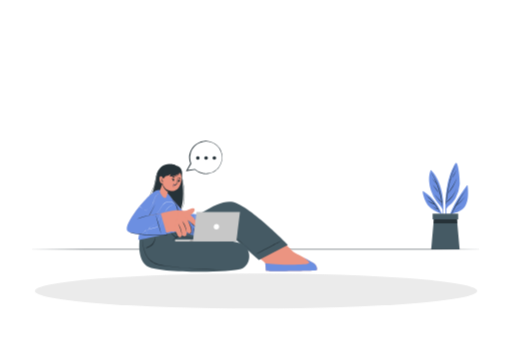
t = 0.00 s
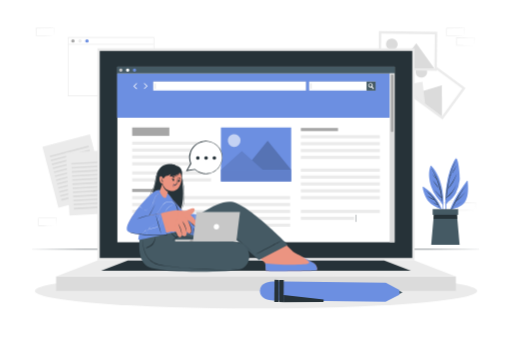
t = 1.00 s
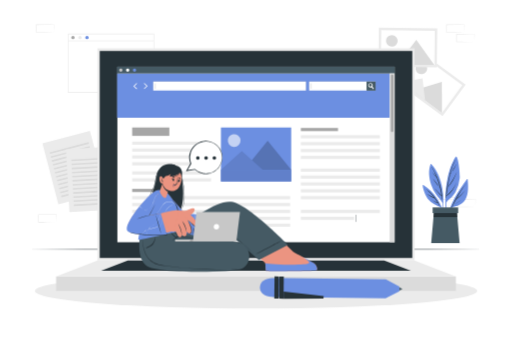
t = 1.38 s
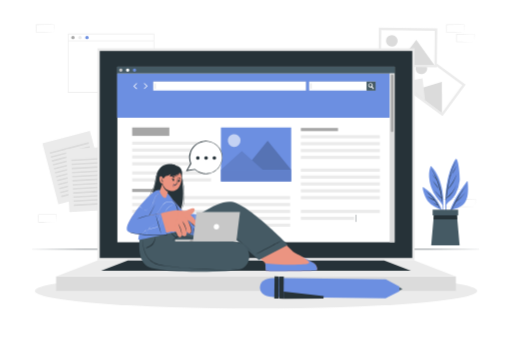
t = 2.13 s
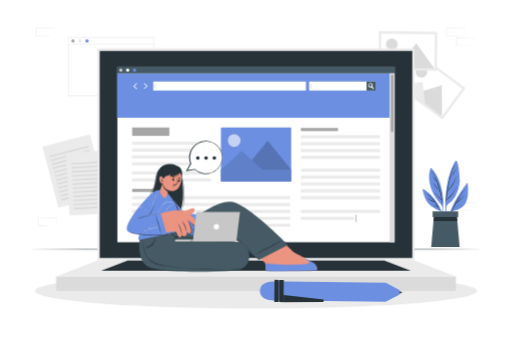
t = 2.50 s
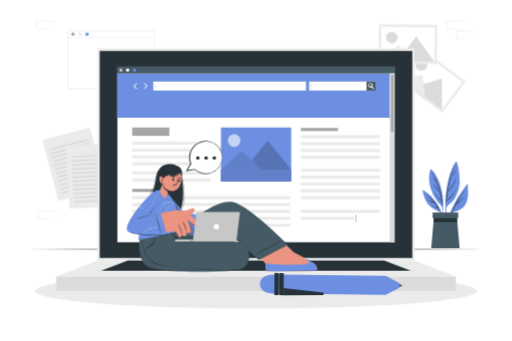
t = 3.25 s

The animated SVG that drew these frames (rendered in a browser with its animation timeline set to each time). Animation: 3 CSS @keyframes rules; one cycle of 4.00 s, repeats indefinitely.

<svg class="animated" id="freepik_stories-blogging" xmlns="http://www.w3.org/2000/svg" viewBox="0 0 750 500" version="1.1" xmlns:xlink="http://www.w3.org/1999/xlink"><style>svg#freepik_stories-blogging:not(.animated) .animable {opacity: 0;}svg#freepik_stories-blogging.animated #freepik--background-complete--inject-14 {animation: 1s 1 forwards cubic-bezier(.36,-0.01,.5,1.38) slideUp,1.5s Infinite  linear floating;animation-delay: 0s,1s;}svg#freepik_stories-blogging.animated #freepik--Plant--inject-14 {animation: 3s Infinite  linear floating;animation-delay: 0s;}svg#freepik_stories-blogging.animated #freepik--Device--inject-14 {animation: 1s 1 forwards ease-in fadeIn;animation-delay: 0s;}svg#freepik_stories-blogging.animated #freepik--Pen--inject-14 {animation: 1s 1 forwards cubic-bezier(.36,-0.01,.5,1.38) fadeIn,1.5s Infinite  linear floating;animation-delay: 0s,1s;}            @keyframes slideUp {                0% {                    opacity: 0;                    transform: translateY(30px);                }                100% {                    opacity: 1;                    transform: inherit;                }            }                    @keyframes floating {                0% {                    opacity: 1;                    transform: translateY(0px);                }                50% {                    transform: translateY(-10px);                }                100% {                    opacity: 1;                    transform: translateY(0px);                }            }                    @keyframes fadeIn {                0% {                    opacity: 0;                }                100% {                    opacity: 1;                }            }        </style><g id="freepik--background-complete--inject-14" class="animable" style="transform-origin: 374.915px 186.01px;"><path d="M225.78,141.09H99.14V54.45H225.78Zm-125.64-1H224.78V55.45H100.14Z" style="fill: rgb(235, 235, 235); transform-origin: 162.46px 97.77px;" id="elxqppyv75sr" class="animable"></path><path d="M109.05,60a2.52,2.52,0,1,1-2.52-2.52A2.52,2.52,0,0,1,109.05,60Z" style="fill: rgb(166, 166, 166); transform-origin: 106.53px 60px;" id="elu6p3h97eeih" class="animable"></path><path d="M119.34,60a2.52,2.52,0,1,1-2.52-2.52A2.52,2.52,0,0,1,119.34,60Z" style="fill: rgb(235, 235, 235); transform-origin: 116.82px 60px;" id="el0tjcmfjmcq1a" class="animable"></path><path d="M129.63,60a2.52,2.52,0,1,1-2.52-2.52A2.52,2.52,0,0,1,129.63,60Z" style="fill: #6C8FE1; transform-origin: 127.11px 60px;" id="eled4dmsfdefu" class="animable"></path><rect x="99.64" y="64.47" width="125.64" height="1" style="fill: rgb(235, 235, 235); transform-origin: 162.46px 64.97px;" id="eliyn7mbvaz1b" class="animable"></rect><path d="M682.37,294.22l-13.12.28-6.66.11c-2.23.05-4.47,0-6.7.06h-.44v-.45L655.39,283v-.5h.5l13.24.06c4.42,0,8.83.11,13.24.16h.28V283c0,1.9-.08,3.79-.13,5.66Zm0,0-.14-5.65c-.05-1.86-.11-3.7-.13-5.54l.27.28c-4.41.05-8.82.16-13.24.16l-13.24.06.5-.5,0,11.19-.45-.44c2.18,0,4.36,0,6.55.05L669,294Z" style="fill: rgb(235, 235, 235); transform-origin: 669.02px 288.585px;" id="eluu11enx35g" class="animable"></path><path d="M667.6,308.33l-13.12.28-6.67.11c-2.22,0-4.46,0-6.69.06h-.44v-.45l0-11.19v-.5h.5l13.24.07c4.41,0,8.83.11,13.24.16h.28v.27c0,1.9-.08,3.79-.13,5.66Zm0,0-.14-5.65c-.05-1.86-.11-3.7-.13-5.54l.27.28c-4.41.05-8.83.16-13.24.16l-13.24.06.5-.5,0,11.19-.45-.44c2.18,0,4.36,0,6.55.05l6.57.12Z" style="fill: rgb(235, 235, 235); transform-origin: 654.31px 302.71px;" id="eldda23nuhfue" class="animable"></path><path d="M697.14,308.33l-13.12.28-6.66.11c-2.23,0-4.47,0-6.7.06h-.44v-.45l-.06-11.19v-.5h.5l13.24.07c4.42,0,8.83.11,13.24.16h.28v.27c0,1.9-.09,3.79-.13,5.66Zm0,0-.14-5.65c0-1.86-.11-3.7-.13-5.54l.27.28c-4.41.05-8.82.16-13.24.16l-13.24.06.5-.5,0,11.19-.45-.44c2.19,0,4.36,0,6.55.05l6.58.12Z" style="fill: rgb(235, 235, 235); transform-origin: 683.79px 302.71px;" id="elhzku6imlqqw" class="animable"></path><path d="M324.79,161.07l-13.12.28-6.66.11c-2.23,0-4.47,0-6.7,0h-.44v-.45l-.06-11.19v-.5h.5l13.24.06c4.42,0,8.83.11,13.24.16h.28v.27c0,1.9-.09,3.78-.14,5.65Zm0,0-.14-5.66c0-1.86-.11-3.7-.13-5.53l.27.27c-4.41,0-8.82.16-13.24.16l-13.24.07.5-.5-.05,11.19-.45-.45c2.18,0,4.36,0,6.55.06l6.58.11Z" style="fill: rgb(235, 235, 235); transform-origin: 311.44px 155.39px;" id="elnf97ikojc5" class="animable"></path><path d="M310,175.18l-13.12.28-6.67.11c-2.22,0-4.46,0-6.69.05h-.44v-.45L283,164v-.5h.5l13.24.06c4.41,0,8.83.11,13.24.16h.28V164c0,1.9-.08,3.78-.13,5.65Zm0,0-.14-5.66c-.05-1.86-.11-3.7-.13-5.53l.27.27c-4.41.05-8.83.16-13.24.16l-13.24.07.5-.5L284,175.18l-.45-.45c2.18,0,4.36,0,6.55.06l6.57.11Z" style="fill: rgb(235, 235, 235); transform-origin: 296.63px 169.56px;" id="elcrgrily4qor" class="animable"></path><path d="M339.56,175.18l-13.12.28-6.66.11c-2.23,0-4.46,0-6.7.05h-.44v-.45L312.58,164v-.5h.5l13.24.06c4.42,0,8.83.11,13.24.16h.28V164c0,1.9-.09,3.78-.13,5.65Zm0,0-.14-5.66c0-1.86-.11-3.7-.13-5.53l.27.27c-4.41.05-8.82.16-13.24.16l-13.24.07.5-.5-.05,11.19-.45-.45c2.19,0,4.36,0,6.55.06l6.58.11Z" style="fill: rgb(235, 235, 235); transform-origin: 326.21px 169.56px;" id="elxvs1zuqc5s" class="animable"></path><path d="M82.4,330.89l-13.12.27-6.67.12c-2.22,0-4.46,0-6.69.05h-.44v-.44l0-11.19v-.51h.5l13.24.06c4.41,0,8.83.11,13.24.16h.28v.27c0,1.89-.08,3.78-.13,5.65Zm0,0-.14-5.66c-.05-1.86-.11-3.7-.13-5.53l.27.27c-4.41,0-8.83.16-13.24.16l-13.24.07.5-.5-.06,11.19-.44-.45c2.18,0,4.36,0,6.54.05l6.58.12Z" style="fill: rgb(235, 235, 235); transform-origin: 69.11px 325.26px;" id="eljbnc2qyjsaq" class="animable"></path><path d="M547.86,161.06l-13.12.28-6.66.11c-2.23.05-4.47,0-6.7.05h-.44v-.45l-.06-11.19v-.5h.5l13.24.06c4.42,0,8.83.12,13.24.17h.28v.27c0,1.9-.08,3.79-.13,5.65Zm0,0-.14-5.65c-.05-1.87-.11-3.71-.13-5.54l.27.27c-4.41.05-8.82.16-13.24.17l-13.24.06.5-.5,0,11.19-.45-.45c2.18,0,4.36,0,6.55.06l6.58.11Z" style="fill: rgb(235, 235, 235); transform-origin: 534.51px 155.43px;" id="elpp5jhhc7wb8" class="animable"></path><path d="M680.84,52.38l-13.12.28-6.67.11c-2.22,0-4.46,0-6.69.06h-.44v-.45l0-11.19v-.5h.5l13.24.06c4.41,0,8.83.12,13.24.17h.28v.27c0,1.9-.08,3.79-.13,5.65Zm0,0-.14-5.65c-.05-1.87-.11-3.71-.13-5.54l.27.27c-4.41,0-8.83.16-13.24.17l-13.24.06.5-.5-.05,11.19-.45-.45c2.18,0,4.36,0,6.55.06l6.57.11Z" style="fill: rgb(235, 235, 235); transform-origin: 667.55px 46.76px;" id="el6ftuhgy3d4" class="animable"></path><path d="M695.61,66.49l-13.12.28-6.66.11c-2.23.05-4.47,0-6.7.05h-.44v-.45l-.06-11.19v-.5h.5l13.24.06c4.42,0,8.83.12,13.24.17h.28v.27c0,1.9-.09,3.79-.14,5.65Zm0,0-.14-5.65c0-1.87-.11-3.71-.13-5.54l.27.27c-4.41,0-8.82.16-13.24.17l-13.24.06.5-.5,0,11.19-.45-.45c2.18,0,4.36,0,6.55.06l6.58.11Z" style="fill: rgb(235, 235, 235); transform-origin: 682.26px 60.86px;" id="elp5gdrfh3u59" class="animable"></path><path d="M79.34,52.39l-13.13.28-6.66.11c-2.22,0-4.46,0-6.69.06h-.45v-.45l0-11.19v-.5h.51l13.24.07c4.41,0,8.82.11,13.24.16h.27v.27c0,1.9-.09,3.79-.13,5.66Zm0,0-.15-5.65c0-1.87-.11-3.71-.13-5.54l.28.27c-4.42.06-8.83.16-13.24.17l-13.24.06.5-.5L53.3,52.39,52.86,52c2.18,0,4.35,0,6.54,0l6.58.11Z" style="fill: rgb(235, 235, 235); transform-origin: 66.04px 46.77px;" id="el9e7x5q9o317" class="animable"></path><polygon points="154.84 286.32 85.16 304.55 61.77 215.1 113.5 201.57 131.44 196.88 135.9 213.92 154.84 286.32" style="fill: rgb(235, 235, 235); transform-origin: 108.305px 250.715px;" id="elh1as6n4jbf" class="animable"></polygon><g id="elum25w0mwrwi"><rect x="71.83" y="220.87" width="58.67" height="2.37" style="fill: rgb(219, 219, 219); transform-origin: 101.165px 222.055px; transform: rotate(165.35deg);" class="animable" id="el6z3rp8gcdl8"></rect></g><g id="elbeggrkltn4h"><rect x="73.35" y="226.67" width="58.67" height="2.37" style="fill: rgb(219, 219, 219); transform-origin: 102.685px 227.855px; transform: rotate(165.35deg);" class="animable" id="el512rktx4zii"></rect></g><g id="elet54aa4g6ho"><rect x="74.87" y="232.46" width="58.67" height="2.37" style="fill: rgb(219, 219, 219); transform-origin: 104.205px 233.645px; transform: rotate(165.35deg);" class="animable" id="elgarl63humu"></rect></g><g id="elsfn6a0ydcam"><rect x="76.38" y="238.26" width="58.67" height="2.37" style="fill: rgb(219, 219, 219); transform-origin: 105.715px 239.445px; transform: rotate(165.35deg);" class="animable" id="elfre8eidyfte"></rect></g><g id="el2lilfmk91cf"><rect x="77.9" y="244.06" width="58.67" height="2.37" style="fill: rgb(219, 219, 219); transform-origin: 107.235px 245.245px; transform: rotate(165.35deg);" class="animable" id="el03q38w8wbho"></rect></g><g id="el3ft14dja0vr"><rect x="79.41" y="249.86" width="58.67" height="2.37" style="fill: rgb(219, 219, 219); transform-origin: 108.745px 251.045px; transform: rotate(-194.452deg);" class="animable" id="elhb61pm3l1i6"></rect></g><g id="eld7ubtk6vccj"><rect x="80.93" y="255.65" width="58.67" height="2.37" style="fill: rgb(219, 219, 219); transform-origin: 110.265px 256.835px; transform: rotate(165.35deg);" class="animable" id="el9fxx5azzz3a"></rect></g><g id="ell23hhsneru"><rect x="82.45" y="261.45" width="58.67" height="2.37" style="fill: rgb(219, 219, 219); transform-origin: 111.785px 262.635px; transform: rotate(-194.452deg);" class="animable" id="elaumxwaldmgt"></rect></g><g id="elc0b28l8812p"><rect x="83.96" y="267.25" width="58.67" height="2.37" style="fill: rgb(219, 219, 219); transform-origin: 113.295px 268.435px; transform: rotate(-194.452deg);" class="animable" id="elw7nd2pvrqon"></rect></g><g id="el5b4t5x364vb"><rect x="85.48" y="273.04" width="58.67" height="2.37" style="fill: rgb(219, 219, 219); transform-origin: 114.815px 274.225px; transform: rotate(165.35deg);" class="animable" id="elba18wme2j5d"></rect></g><g id="elacpl8vraeag"><rect x="86.99" y="278.84" width="58.67" height="2.37" style="fill: rgb(219, 219, 219); transform-origin: 116.325px 280.025px; transform: rotate(-194.452deg);" class="animable" id="elpt47x34rgph"></rect></g><g id="elpmkyqh4vrgo"><rect x="88.51" y="284.64" width="58.67" height="2.37" style="fill: rgb(219, 219, 219); transform-origin: 117.845px 285.825px; transform: rotate(-194.452deg);" class="animable" id="elsrfxki6byo"></rect></g><polygon points="173.34 312.13 101.43 316.15 96.27 223.84 149.66 220.86 169.16 237.41 173.34 312.13" style="fill: rgb(235, 235, 235); transform-origin: 134.805px 268.505px;" id="el1zou6h7n3gj" class="animable"></polygon><polygon points="149.66 220.86 169.16 237.41 150.64 238.45 149.66 220.86" style="fill: rgb(219, 219, 219); transform-origin: 159.41px 229.655px;" id="elxtcl39ziers" class="animable"></polygon><g id="elat7g1yeh5gk"><rect x="104.18" y="237.82" width="40.04" height="2.37" style="fill: rgb(219, 219, 219); transform-origin: 124.2px 239.005px; transform: rotate(176.8deg);" class="animable" id="elk6jnsy816h"></rect></g><g id="eltw4up4oojso"><rect x="104.52" y="243.8" width="40.04" height="2.37" style="fill: rgb(219, 219, 219); transform-origin: 124.54px 244.985px; transform: rotate(176.8deg);" class="animable" id="eltjypc8c9fq"></rect></g><g id="elfvhhje3byda"><rect x="104.85" y="249.79" width="40.04" height="2.37" style="fill: rgb(219, 219, 219); transform-origin: 124.87px 250.975px; transform: rotate(176.8deg);" class="animable" id="eldkh2nxvkpf7"></rect></g><g id="elgid15qa067d"><rect x="105.17" y="255.25" width="58.67" height="2.37" style="fill: rgb(219, 219, 219); transform-origin: 134.505px 256.435px; transform: rotate(176.8deg);" class="animable" id="ellizbg1i8nwg"></rect></g><g id="elijlcqtc0wd"><rect x="105.51" y="261.23" width="58.67" height="2.37" style="fill: rgb(219, 219, 219); transform-origin: 134.845px 262.415px; transform: rotate(176.8deg);" class="animable" id="el6wjqbv5s1qn"></rect></g><g id="el91v42g0wf5"><rect x="105.84" y="267.21" width="58.67" height="2.37" style="fill: rgb(219, 219, 219); transform-origin: 135.175px 268.395px; transform: rotate(176.8deg);" class="animable" id="elvd5r8wukpje"></rect></g><g id="elvpfrp6ty24n"><rect x="106.18" y="273.2" width="58.67" height="2.37" style="fill: rgb(219, 219, 219); transform-origin: 135.515px 274.385px; transform: rotate(176.8deg);" class="animable" id="elq7zeih8mtzm"></rect></g><g id="elvetbo27454"><rect x="106.51" y="279.18" width="58.67" height="2.37" style="fill: rgb(219, 219, 219); transform-origin: 135.845px 280.365px; transform: rotate(176.8deg);" class="animable" id="eln11w068hshq"></rect></g><g id="eljh8f7i5qk"><rect x="106.85" y="285.16" width="58.67" height="2.37" style="fill: rgb(219, 219, 219); transform-origin: 136.185px 286.345px; transform: rotate(176.8deg);" class="animable" id="el1bh7m2qxp1e"></rect></g><g id="elm84vqn8sy5h"><rect x="107.18" y="291.15" width="58.67" height="2.37" style="fill: rgb(219, 219, 219); transform-origin: 136.515px 292.335px; transform: rotate(176.8deg);" class="animable" id="ele45pcn461x"></rect></g><g id="eltyl05atbfg"><rect x="107.52" y="297.13" width="58.67" height="2.37" style="fill: rgb(219, 219, 219); transform-origin: 136.855px 298.315px; transform: rotate(176.8deg);" class="animable" id="el1pm9jmtqu4v"></rect></g><g id="elm0kj39ssm3f"><rect x="107.85" y="303.11" width="58.67" height="2.37" style="fill: rgb(219, 219, 219); transform-origin: 137.185px 304.295px; transform: rotate(176.8deg);" class="animable" id="el2w5hjfykykm"></rect></g><polygon points="579.43 124.61 648.41 175.38 682.32 129.21 613.34 78.44 579.43 124.61" style="fill: rgb(235, 235, 235); transform-origin: 630.875px 126.91px;" id="eleb3wkzvvxyu" class="animable"></polygon><polygon points="584.4 123.84 647.66 170.4 677.34 129.97 614.08 83.42 584.4 123.84" style="fill: rgb(255, 255, 255); transform-origin: 630.87px 126.91px;" id="ellmuoqvd4kk" class="animable"></polygon><path d="M610.57,100.24a8.54,8.54,0,1,0,11.94-1.82A8.55,8.55,0,0,0,610.57,100.24Z" style="fill: rgb(219, 219, 219); transform-origin: 617.45px 105.301px;" id="elab04nbufp6f" class="animable"></path><polygon points="604 138.36 647.57 170.44 647.52 124.87 604 138.36" style="fill: rgb(219, 219, 219); transform-origin: 625.785px 147.655px;" id="els5jdc49kq5f" class="animable"></polygon><polygon points="586.91 125.81 622.88 152.28 619.05 119.81 586.91 125.81" style="fill: rgb(235, 235, 235); transform-origin: 604.895px 136.045px;" id="elgu9667ncp2" class="animable"></polygon><polygon points="554.42 102.77 640.06 103.92 640.77 46.64 555.12 45.49 554.42 102.77" style="fill: rgb(235, 235, 235); transform-origin: 597.595px 74.705px;" id="elanko2l9ztvt" class="animable"></polygon><polygon points="558.02 99.25 636.56 100.31 637.17 50.16 558.63 49.11 558.02 99.25" style="fill: rgb(255, 255, 255); transform-origin: 597.595px 74.71px;" id="elyz32leepi3" class="animable"></polygon><path d="M565.56,64.84a8.55,8.55,0,1,0,8.66-8.44A8.55,8.55,0,0,0,565.56,64.84Z" style="fill: rgb(219, 219, 219); transform-origin: 574.109px 64.9493px;" id="el9hui2qo3mcv" class="animable"></path><polygon points="582.4 99.66 636.5 100.39 609.95 63.36 582.4 99.66" style="fill: rgb(219, 219, 219); transform-origin: 609.45px 81.875px;" id="el9jppm057gu" class="animable"></polygon><polygon points="561.2 99.39 605.86 99.99 583.85 75.82 561.2 99.39" style="fill: rgb(235, 235, 235); transform-origin: 583.53px 87.905px;" id="elbj54ou6imp" class="animable"></polygon></g><g id="freepik--Plant--inject-14" class="animable" style="transform-origin: 652.697px 302.033px;"><path d="M684.38,271.82C671.59,289.15,658.25,309.26,655,331c0,.33.49.44.56.11a130.3,130.3,0,0,1,5.66-17.39c8.41-2.32,16.67-4.22,21.08-12.57,4.51-8.58,3.94-19.77,3.08-29.12C685.32,271.51,684.64,271.49,684.38,271.82Z" style="fill: #6C8FE1; transform-origin: 670.486px 301.455px;" id="elv4noggjkj5d" class="animable"></path><path d="M661.35,313.53c5.74-12.89,13.12-25.84,22.5-36.45.06-.07.16,0,.1.1-6.14,7.56-10.8,15.78-15.36,24.15,4.24-4.3,8.88-8.15,12.89-12.71.08-.09.21,0,.13.13-4,4.78-8.33,10-13.52,13.51-1.4,2.57-2.8,5.15-4.22,7.72.34-.19.7-.36,1.06-.54.07,0,.12.06.06.09-.4.2-.79.41-1.2.59-.67,1.22-1.34,2.44-2,3.65C661.6,314,661.23,313.81,661.35,313.53Z" style="fill: rgb(38, 50, 56); transform-origin: 672.647px 295.462px;" id="elz3lkxjwypf" class="animable"></path><path d="M665.62,309a74.21,74.21,0,0,0,9.82-6.55c.09-.07.21,0,.12.12a52.34,52.34,0,0,1-9.8,6.68A.14.14,0,0,1,665.62,309Z" style="fill: rgb(38, 50, 56); transform-origin: 670.569px 305.845px;" id="elotuwozu8t4g" class="animable"></path><path d="M653.52,327.75a.24.24,0,0,0,.47,0c.06-7.15,0-14.34.11-21.53,1.83-3.7,5.77-5.75,8.5-8.71a38,38,0,0,0,5.11-7.11,51.16,51.16,0,0,0,5.92-19.74c.75-7.65-2.15-32.91-5.38-32-1.67.45-7.09,13-8.52,17.1a118.76,118.76,0,0,0-5.09,21C652,293.52,652.24,310.81,653.52,327.75Z" style="fill: #6C8FE1; transform-origin: 663.17px 283.289px;" id="elq8k9316mvoi" class="animable"></path><path d="M653.47,296.89l0,0c.39-9.06,2.43-18.2,4.34-27,2.06-9.46,4.46-18.37,9.33-26.81a.14.14,0,0,1,.24.14,99.52,99.52,0,0,0-7.49,20.58c.32-.51.72-1,1.06-1.48.13-.19.45,0,.31.19a12.86,12.86,0,0,1-1.52,2.15s0,0-.06,0c-1.68,6.76-2.88,13.67-3.91,20.57.08-.08.15-.18.23-.26s.14,0,.11.08c-.13.23-.28.45-.41.68-.52,3.5-1,7-1.49,10.46,6.24-5.33,11.56-11.61,14.57-19.35,0,0,.07,0,.05,0-2.94,8-7.58,15.16-14.72,20l-.39,2.8c0,.19-.34.14-.33,0,0-.83,0-1.66.07-2.48A.19.19,0,0,1,653.47,296.89Z" style="fill: rgb(38, 50, 56); transform-origin: 661.112px 271.395px;" id="eleemq6kz7s9f" class="animable"></path><path d="M656.4,283.77c4.77-7.11,9.22-14,12.71-21.88,0-.09.19,0,.15.06-2.94,7.81-7,15.73-12.62,22C656.53,284.08,656.31,283.91,656.4,283.77Z" style="fill: rgb(38, 50, 56); transform-origin: 662.822px 272.924px;" id="elitrfknb3ofl" class="animable"></path><path d="M662.74,260.13c2-3.49,4-6.89,5.91-10.45.05-.1.19,0,.15.08A54.24,54.24,0,0,1,663,260.31C662.91,260.49,662.62,260.33,662.74,260.13Z" style="fill: rgb(38, 50, 56); transform-origin: 665.759px 255.013px;" id="el0bc5cjsau97a" class="animable"></path><path d="M662,261.65a0,0,0,0,1,0,.06A0,0,0,1,1,662,261.65Z" style="fill: rgb(38, 50, 56); transform-origin: 662px 261.68px;" id="el402d3u0bf6z" class="animable"></path><path d="M648.68,307.06a73.4,73.4,0,0,1-1.68,14.1c.08.51.15,1,.23,1.54A67.59,67.59,0,0,0,649.75,307a.5.5,0,0,0,0-.49h0a104.34,104.34,0,0,0-1.58-21.3C646,272,641.13,259.42,632,249.57a.65.65,0,0,0-1,.21c-3.7,9.41-2.41,20.63.74,30A54.54,54.54,0,0,0,639,294.06C642.11,298.49,646.12,302.23,648.68,307.06Z" style="fill: #6C8FE1; transform-origin: 639.28px 286.059px;" id="elgjllhmk4iei" class="animable"></path><path d="M633,254c8.7,14.11,14.74,30.83,15.48,47.5,0,.29-.48.37-.52.07-.21-1.5-.44-3-.68-4.46h0c-3.6-3.44-7.29-7.07-9.86-11.38a.08.08,0,0,1,.12-.09A121.17,121.17,0,0,0,647.15,296q-.93-5.52-2.23-10.88c-.24-.27-.46-.54-.69-.81s.1-.43.26-.26l.21.23a127.61,127.61,0,0,0-4.55-14.42c-2.21-2.64-4.68-4.92-6.3-8.1a.07.07,0,0,1,.12-.07,65.2,65.2,0,0,0,4,5.33c.58.68,1.23,1.3,1.83,2a109.89,109.89,0,0,0-7.11-14.83A.19.19,0,0,1,633,254Z" style="fill: rgb(38, 50, 56); transform-origin: 640.582px 277.856px;" id="elys0z8wtf3zq" class="animable"></path><path d="M634.8,271.37c2.81,3.78,6,7.39,8.62,11.3.08.11-.08.23-.18.14-3.35-3.15-6.19-7.45-8.63-11.33C634.54,271.36,634.72,271.26,634.8,271.37Z" style="fill: rgb(38, 50, 56); transform-origin: 639.018px 277.082px;" id="elyaas3kc4rvl" class="animable"></path><path d="M643.82,283.54l.12.12c.08.09-.05.22-.13.13l-.12-.12A.09.09,0,0,1,643.82,283.54Z" style="fill: rgb(38, 50, 56); transform-origin: 643.814px 283.667px;" id="elj0ej456lde" class="animable"></path><path d="M619.43,281.09c.69,7.26,4.51,15.93,9.17,21.52a22.78,22.78,0,0,0,7.44,5.8c3.22,1.6,6.59,3.43,9.92,4.74a65.48,65.48,0,0,1,3.52,12.48c.11-.36.21-.74.32-1.1-2.14-18.38-14-34.08-29.24-44.16A.73.73,0,0,0,619.43,281.09Z" style="fill: #6C8FE1; transform-origin: 634.61px 302.937px;" id="el118sqc29gtjl" class="animable"></path><path d="M624.68,286.52c-.11-.1,0-.29.16-.2a62.21,62.21,0,0,1,19.38,23.88c.11.25-.24.47-.38.22-.71-1.24-1.43-2.44-2.16-3.62h0c-3.47-.66-6.76-3.1-9.34-5.42-.07-.06,0-.16.1-.1a21.35,21.35,0,0,0,4.4,3.08c1.41.72,2.93,1.17,4.41,1.75-1.29-2-2.63-4-4-5.9a40.54,40.54,0,0,1-10.43-5.86c-.1-.08,0-.24.1-.17a105,105,0,0,0,9.69,5.18,85.81,85.81,0,0,0-6.84-8c-1.18-.62-2.38-1.25-3.52-1.92a.09.09,0,0,1,.07-.17,12.71,12.71,0,0,1,2.7,1.32C627.61,289.22,626.2,287.85,624.68,286.52Z" style="fill: rgb(38, 50, 56); transform-origin: 634.438px 298.413px;" id="elzet3bikrfba" class="animable"></path><path d="M625,292.86a6.27,6.27,0,0,1,.59.42c.06.05,0,.12-.07.1a4,4,0,0,1-.61-.35C624.8,293,624.9,292.8,625,292.86Z" style="fill: rgb(38, 50, 56); transform-origin: 625.238px 293.116px;" id="elgslg9ihlzjn" class="animable"></path><polygon points="673.54 365.43 631.86 365.43 635.22 327.47 635.96 319.1 669.43 319.1 670.17 327.47 673.54 365.43" style="fill: rgb(69, 90, 100); transform-origin: 652.7px 342.265px;" id="elcxz5aku4ozk" class="animable"></polygon><polygon points="670.17 327.47 635.22 327.47 635.96 319.1 669.43 319.1 670.17 327.47" style="fill: rgb(38, 50, 56); transform-origin: 652.695px 323.285px;" id="elcakg7lqv27q" class="animable"></polygon><rect x="633.97" y="313.25" width="37.46" height="8.28" style="fill: rgb(69, 90, 100); transform-origin: 652.7px 317.39px;" id="eluc7bvlcjbrl" class="animable"></rect></g><g id="freepik--Floor--inject-14" class="animable" style="transform-origin: 374.995px 365.43px;"><polygon points="38.31 365.43 122.49 365.18 206.66 365.1 375 364.93 543.34 365.1 627.51 365.18 711.68 365.43 627.51 365.67 543.34 365.76 375 365.93 206.66 365.76 122.49 365.67 38.31 365.43" style="fill: rgb(38, 50, 56); transform-origin: 374.995px 365.43px;" id="elkjd7yvmg6n" class="animable"></polygon></g><g id="freepik--Shadow--inject-14" class="animable" style="transform-origin: 375px 426.69px;"><ellipse cx="375" cy="426.69" rx="324.28" ry="25.71" style="fill: rgb(235, 235, 235); transform-origin: 375px 426.69px;" id="elyy5q8g88n7d" class="animable"></ellipse></g><g id="freepik--Device--inject-14" class="animable" style="transform-origin: 375px 248.8px;"><rect x="142.47" y="70.91" width="465.07" height="311.1" style="fill: rgb(235, 235, 235); transform-origin: 375.005px 226.46px;" id="el01bgt6qhqzbm" class="animable"></rect><rect x="145.85" y="74.71" width="458.31" height="303.51" style="fill: rgb(38, 50, 56); transform-origin: 375.005px 226.465px;" id="el2ftgqz23t5q" class="animable"></rect><rect x="81.89" y="405.34" width="586.21" height="21.35" style="fill: rgb(219, 219, 219); transform-origin: 374.995px 416.015px;" id="elw8etspwdba" class="animable"></rect><polygon points="81.89 405.34 142.47 382.01 607.53 382.01 668.11 405.34 81.89 405.34" style="fill: rgb(235, 235, 235); transform-origin: 375px 393.675px;" id="el3st8khrw6zh" class="animable"></polygon><polygon points="147.88 397.06 186.96 382.01 563.04 382.01 602.13 397.06 147.88 397.06" style="fill: rgb(38, 50, 56); transform-origin: 375.005px 389.535px;" id="eldvix3cj75rs" class="animable"></polygon><rect x="171.75" y="97.77" width="406.51" height="257.39" style="fill: rgb(255, 255, 255); transform-origin: 375.005px 226.465px;" id="ely2lkgpfihln" class="animable"></rect><rect x="171.4" y="107.67" width="399.64" height="64.95" style="fill: #6C8FE1; transform-origin: 371.22px 140.145px;" id="elukwvoz5gt9" class="animable"></rect><rect x="171.4" y="97.77" width="406.85" height="9.9" style="fill: rgb(69, 90, 100); transform-origin: 374.825px 102.72px;" id="el9jo4u1s4xs7" class="animable"></rect><path d="M179.27,102.72a2.46,2.46,0,1,1-2.45-2.46A2.45,2.45,0,0,1,179.27,102.72Z" style="fill: rgb(199, 199, 199); transform-origin: 176.81px 102.72px;" id="el2fmddyv09so" class="animable"></path><path d="M189.3,102.72a2.46,2.46,0,1,1-2.45-2.46A2.45,2.45,0,0,1,189.3,102.72Z" style="fill: rgb(255, 255, 255); transform-origin: 186.84px 102.72px;" id="elqvkoillklyf" class="animable"></path><path d="M199.33,102.72a2.46,2.46,0,1,1-2.45-2.46A2.45,2.45,0,0,1,199.33,102.72Z" style="fill: #6C8FE1; transform-origin: 196.87px 102.72px;" id="el8rcoo72mnq9" class="animable"></path><rect x="571.04" y="107.67" width="7.22" height="247.48" style="fill: rgb(219, 219, 219); transform-origin: 574.65px 231.41px;" id="el3q1cg3twdho" class="animable"></rect><path d="M574.64,193.47h0a1.86,1.86,0,0,1-1.86-1.86V111a1.86,1.86,0,0,1,1.86-1.86h0a1.87,1.87,0,0,1,1.87,1.86v80.63A1.87,1.87,0,0,1,574.64,193.47Z" style="fill: rgb(166, 166, 166); transform-origin: 574.645px 151.305px;" id="el3luo98h3ktj" class="animable"></path><rect x="453.05" y="119.75" width="97.16" height="12.97" style="fill: rgb(255, 255, 255); transform-origin: 501.63px 126.235px;" id="elrb8iz5ufbn" class="animable"></rect><path d="M550.34,132.85H452.92V119.61h97.42Zm-97.16-.27h96.9v-12.7h-96.9Z" style="fill: rgb(199, 199, 199); transform-origin: 501.63px 126.23px;" id="el10i2q87unp5d" class="animable"></path><rect x="537.11" y="119.61" width="13.24" height="13.24" style="fill: rgb(69, 90, 100); transform-origin: 543.73px 126.23px;" id="el8t4vk915bx" class="animable"></rect><path d="M547.84,129.86l-1.2.91-2.22-2.93-.81-1.07a1.75,1.75,0,0,0,.46-.26,2.07,2.07,0,0,0,.62-.8l.86,1.14Z" style="fill: rgb(255, 255, 255); transform-origin: 545.725px 128.24px;" id="elv2b7g2v5gla" class="animable"></path><path d="M545.48,123a3.27,3.27,0,1,0-1.06,4.87,2.66,2.66,0,0,0,.45-.29,3.21,3.21,0,0,0,.68-.7A3.27,3.27,0,0,0,545.48,123Zm-1.41,3.54a1.75,1.75,0,0,1-.46.26,2,2,0,0,1-2.28-.62,2,2,0,1,1,3.11-2.38,2,2,0,0,1,.25,1.94A2.07,2.07,0,0,1,544.07,126.51Z" style="fill: rgb(255, 255, 255); transform-origin: 542.882px 124.985px;" id="elhyk6maup7ma" class="animable"></path><rect x="455.76" y="122.29" width="0.7" height="7.87" style="fill: rgb(199, 199, 199); transform-origin: 456.11px 126.225px;" id="el3tpxgbyiwqy" class="animable"></rect><rect x="224.41" y="119.75" width="223.77" height="12.97" style="fill: rgb(255, 255, 255); transform-origin: 336.295px 126.235px;" id="eleq1fdt200bv" class="animable"></rect><path d="M448.31,132.85h-224V119.61h224Zm-223.77-.27H448v-12.7H224.54Z" style="fill: rgb(199, 199, 199); transform-origin: 336.31px 126.23px;" id="elw6sw684cbc" class="animable"></path><rect x="227.12" y="122.29" width="0.7" height="7.87" style="fill: rgb(199, 199, 199); transform-origin: 227.47px 126.225px;" id="el2kfimrtzs9z" class="animable"></rect><polygon points="199.93 130.67 195.21 126.32 199.92 121.8 200.66 122.56 196.75 126.3 200.65 129.89 199.93 130.67" style="fill: rgb(255, 255, 255); transform-origin: 197.935px 126.235px;" id="eloqa37ucdxfb" class="animable"></polygon><polygon points="211.33 121.79 216.05 126.14 211.34 130.66 210.61 129.9 214.51 126.15 210.61 122.57 211.33 121.79" style="fill: rgb(255, 255, 255); transform-origin: 213.33px 126.225px;" id="elfeev5w63qse" class="animable"></polygon><g id="el14mhqnpxyap"><rect x="323.57" y="186.93" width="103.04" height="79.06" style="fill: #6C8FE1; transform-origin: 375.09px 226.46px; transform: rotate(180deg);" class="animable" id="el4hsiaurhipg"></rect></g><g id="eluvpcrap2r9"><path d="M333.83,204.22a9.36,9.36,0,1,0,7.34-7.35A9.36,9.36,0,0,0,333.83,204.22Z" style="fill: rgb(255, 255, 255); opacity: 0.6; transform-origin: 343.01px 206.047px;" class="animable" id="elm4sa790yjl"></path></g><polygon points="357.56 248.95 426.61 248.95 392.09 206.4 357.56 248.95" style="fill: #6C8FE1; transform-origin: 392.085px 227.675px;" id="elppi3igi7p1c" class="animable"></polygon><g id="ell2ijxr9gayd"><polygon points="357.56 248.95 426.61 248.95 392.09 206.4 357.56 248.95" style="opacity: 0.2; transform-origin: 392.085px 227.675px;" class="animable" id="el016i0zzu5virb"></polygon></g><polygon points="323.57 248.99 384.8 248.99 354.19 221.28 323.57 248.99" style="fill: #6C8FE1; transform-origin: 354.185px 235.135px;" id="el02h78zhq0lcd" class="animable"></polygon><g id="eluy0em00rrkk"><polygon points="323.57 248.99 384.8 248.99 354.19 221.28 323.57 248.99" style="opacity: 0.1; transform-origin: 354.185px 235.135px;" class="animable" id="elu2tamwu138"></polygon></g><rect x="323.57" y="248.95" width="103.04" height="17.03" style="fill: #6C8FE1; transform-origin: 375.09px 257.465px;" id="elzkifpf6ws98" class="animable"></rect><g id="elvou8js0w70c"><rect x="323.57" y="248.95" width="103.04" height="17.03" style="opacity: 0.1; transform-origin: 375.09px 257.465px;" class="animable" id="ellu6pnhl73z"></rect></g><rect x="193.44" y="276.92" width="54.49" height="4.58" style="fill: rgb(166, 166, 166); transform-origin: 220.685px 279.21px;" id="el3cius4bt3vi" class="animable"></rect><rect x="193.44" y="287.56" width="231.58" height="4.58" style="fill: rgb(235, 235, 235); transform-origin: 309.23px 289.85px;" id="elzyf3ao7w59e" class="animable"></rect><rect x="193.44" y="297.64" width="231.58" height="4.58" style="fill: rgb(235, 235, 235); transform-origin: 309.23px 299.93px;" id="elaevcopier2i" class="animable"></rect><rect x="193.44" y="307.73" width="231.58" height="4.58" style="fill: rgb(235, 235, 235); transform-origin: 309.23px 310.02px;" id="el24bhwjmtrgx" class="animable"></rect><rect x="193.44" y="317.82" width="231.58" height="4.58" style="fill: rgb(235, 235, 235); transform-origin: 309.23px 320.11px;" id="elisupbpys5" class="animable"></rect><rect x="193.44" y="327.9" width="231.58" height="4.58" style="fill: rgb(235, 235, 235); transform-origin: 309.23px 330.19px;" id="elgdnf3w12sip" class="animable"></rect><rect x="440.77" y="187.62" width="54.49" height="4.58" style="fill: rgb(166, 166, 166); transform-origin: 468.015px 189.91px;" id="elow9cqlsndbd" class="animable"></rect><rect x="440.77" y="198.25" width="115.79" height="4.58" style="fill: rgb(235, 235, 235); transform-origin: 498.665px 200.54px;" id="elnh3ssj8187q" class="animable"></rect><rect x="440.77" y="208.34" width="115.79" height="4.58" style="fill: rgb(235, 235, 235); transform-origin: 498.665px 210.63px;" id="elo9ifs81imm9" class="animable"></rect><rect x="440.77" y="218.42" width="115.79" height="4.58" style="fill: rgb(235, 235, 235); transform-origin: 498.665px 220.71px;" id="elh8kbs9md77k" class="animable"></rect><rect x="440.77" y="228.51" width="115.79" height="4.58" style="fill: rgb(235, 235, 235); transform-origin: 498.665px 230.8px;" id="elfm27xc8pz07" class="animable"></rect><rect x="440.77" y="247.21" width="115.79" height="4.58" style="fill: rgb(235, 235, 235); transform-origin: 498.665px 249.5px;" id="el6temchda8i7" class="animable"></rect><rect x="440.77" y="257.3" width="115.79" height="4.58" style="fill: rgb(235, 235, 235); transform-origin: 498.665px 259.59px;" id="elvurom2qbbsq" class="animable"></rect><rect x="440.77" y="267.39" width="115.79" height="4.58" style="fill: rgb(235, 235, 235); transform-origin: 498.665px 269.68px;" id="elgevrftdf3ac" class="animable"></rect><rect x="440.77" y="277.47" width="115.79" height="4.58" style="fill: rgb(235, 235, 235); transform-origin: 498.665px 279.76px;" id="eltk0w62eb7sf" class="animable"></rect><rect x="440.77" y="287.56" width="115.79" height="4.58" style="fill: rgb(235, 235, 235); transform-origin: 498.665px 289.85px;" id="el2rjq94v4g0r" class="animable"></rect><rect x="440.77" y="307.73" width="115.79" height="4.58" style="fill: rgb(235, 235, 235); transform-origin: 498.665px 310.02px;" id="el0t7bfuzft7e" class="animable"></rect><rect x="440.77" y="317.82" width="78.04" height="4.58" style="fill: rgb(235, 235, 235); transform-origin: 479.79px 320.11px;" id="el4apjr0maluj" class="animable"></rect><rect x="521.14" y="314.93" width="0.5" height="10.36" style="fill: rgb(38, 50, 56); transform-origin: 521.39px 320.11px;" id="elbi5ffmq2ew5" class="animable"></rect><rect x="193.44" y="186.93" width="54.49" height="12.26" style="fill: rgb(166, 166, 166); transform-origin: 220.685px 193.06px;" id="elmmez1ijpva" class="animable"></rect><rect x="193.44" y="207.65" width="115.61" height="4.58" style="fill: rgb(235, 235, 235); transform-origin: 251.245px 209.94px;" id="elmqihi9qvwb" class="animable"></rect><rect x="193.44" y="217.74" width="115.61" height="4.58" style="fill: rgb(235, 235, 235); transform-origin: 251.245px 220.03px;" id="elub4b36qw2u" class="animable"></rect><rect x="193.44" y="227.82" width="115.61" height="4.58" style="fill: rgb(235, 235, 235); transform-origin: 251.245px 230.11px;" id="el989rj7oochl" class="animable"></rect><rect x="193.44" y="237.91" width="115.61" height="4.58" style="fill: rgb(235, 235, 235); transform-origin: 251.245px 240.2px;" id="eluhbuuxfg21" class="animable"></rect><rect x="193.44" y="251.32" width="115.61" height="4.58" style="fill: rgb(235, 235, 235); transform-origin: 251.245px 253.61px;" id="el9euco1vooyf" class="animable"></rect><rect x="193.44" y="261.41" width="115.61" height="4.58" style="fill: rgb(235, 235, 235); transform-origin: 251.245px 263.7px;" id="elmv4ru9eqyv" class="animable"></rect></g><g id="freepik--Pen--inject-14" class="animable" style="transform-origin: 485.235px 426.605px;"><path d="M403.61,440.47s-23,1.61-22.86-14.18,23.17-13.67,23.17-13.67Z" style="fill: #6C8FE1; transform-origin: 392.335px 426.521px;" id="el3bb7e721buy" class="animable"></path><path d="M585.26,425.15l-.08,6.91L565,442.3v0l0,0-91-1-58.58-.66-6.45-.07h-.68l-4.78,0h-.82l.32-27.86h.92l4.67.05h.68l6.45.07,149.61,1.7v0h0l19.89,10.7Z" style="fill: #6C8FE1; transform-origin: 493.975px 427.505px;" id="elxhcdyg4k0o9" class="animable"></path><polygon points="589.72 428.65 585.2 430.98 585.19 430.98 585.25 426.28 587.96 427.71 589.72 428.65" style="fill: rgb(69, 90, 100); transform-origin: 587.455px 428.63px;" id="elap5t55jv61q" class="animable"></polygon><g id="elbpup0t76vzq"><rect x="388.95" y="423.34" width="32.52" height="6.45" style="fill: rgb(38, 50, 56); transform-origin: 405.21px 426.565px; transform: rotate(-89.35deg);" class="animable" id="el1uabqv6qjux"></rect></g><g id="elwp4hfh8asgk"><rect x="396.08" y="423.42" width="32.52" height="6.45" style="fill: rgb(38, 50, 56); transform-origin: 412.34px 426.645px; transform: rotate(-89.4271deg);" class="animable" id="el7is3c1v35cb"></rect></g><polygon points="415.38 442.94 415.5 432.45 474.16 438.9 473.89 442.76 415.38 442.94" style="fill: rgb(38, 50, 56); transform-origin: 444.77px 437.695px;" id="el7wkqh4p0ie6" class="animable"></polygon></g><g id="freepik--Character--inject-14" class="animable" style="transform-origin: 325.06px 319.29px;"><path d="M261.64,246.25c5.67,6.88,10.17,45.89,3,61.12s-38,18.45-44.65-1.15c-3.49-10.2,5.3-21.6,9.39-48.61C232.41,237.48,253.71,236.65,261.64,246.25Z" style="fill: rgb(38, 50, 56); transform-origin: 243.763px 280.085px;" id="elyw95c0vucul" class="animable"></path><path d="M258.2,313a21.31,21.31,0,0,0,10.18-12.85c1.63-5.86,1.4-12.36,1.11-18.38a112.11,112.11,0,0,0-7.75-35.3s.05-.08.07,0a103.93,103.93,0,0,1,8.26,37.34c.21,6.09.37,12.86-2,18.59a21.5,21.5,0,0,1-9.83,10.73C258.2,313.13,258.14,313,258.2,313Z" style="fill: rgb(38, 50, 56); transform-origin: 264.177px 279.782px;" id="elbfasq004np" class="animable"></path><path d="M220.42,283.62c1.74-3.7,3.81-7.23,5-11.16s1.7-7.75,2.51-11.64c1.23-6,3.35-12,8.38-15.83,0,0,0,0,0,0-5.13,4.1-6.91,10.52-8.11,16.7-.66,3.38-1.17,6.8-2.12,10.11a50.6,50.6,0,0,1-3.6,8.6c-3.33,6.62-5.93,13.44-4.41,21a19.82,19.82,0,0,0,11.16,14.23c.18.08.05.4-.13.33a19.65,19.65,0,0,1-10.88-12.24C216.11,297,217.47,289.89,220.42,283.62Z" style="fill: rgb(38, 50, 56); transform-origin: 226.754px 280.48px;" id="elbiy6qknijzm" class="animable"></path><path d="M222.63,283.93a51.74,51.74,0,0,0,3.46-10.85c.67-3.57,1-7.18,1.62-10.76,1-6.12,2.92-12.41,7.77-16.69.06,0,.15,0,.09.09-4.57,4.51-6.44,10.58-7.44,16.71-1.08,6.61-1.62,13.13-4.13,19.42-2.44,6.11-5.84,12.25-5.5,19s4.83,11.76,10.33,15.18a.12.12,0,0,1-.12.2c-4.86-2.79-9.09-7.22-10.32-12.74C216.88,296.7,220,290.06,222.63,283.93Z" style="fill: rgb(38, 50, 56); transform-origin: 226.792px 280.933px;" id="el0x9su8lb1nj9" class="animable"></path><path d="M463.61,396.35c-2.37.91-71.21,2.17-73.91.63-.29-.18-.21-3.22-1.22-11.08-.05-.37-1.62-1.83-4.08-3.89-9.2-7.71-30.84-24-30.84-24l34.36-29.85,33.29,32.73,8.66,8.5s28.13,15.19,30.92,17.2S466,395.44,463.61,396.35Z" style="fill: rgb(235, 148, 129); transform-origin: 409.072px 362.932px;" id="elsjsb2ec0zm8" class="animable"></path><path d="M463.61,396.35c-2.36.92-71.22,2.16-73.91.63-.3-.18-.21-3.22-1.22-11.07,8.45,2.25,60.16,3.63,64.11.23,2.64-2.27-7.54-8.39-11.71-10.74,8.22,4.48,18.3,10.05,19.91,11.21C463.55,388.62,466,395.44,463.61,396.35Z" style="fill: #6C8FE1; transform-origin: 426.529px 386.551px;" id="elih3xvcxgq1m" class="animable"></path><path d="M421.69,359.08l-42.47,22s-44.24-40-48.3-40.35S267.35,380.83,237.38,381c-31,.13-32.61-32.39-32.61-32.39l45.28-10.4c32.63-16.08,66.63-45,88.86-42.28C363.06,298.82,421.69,359.08,421.69,359.08Z" style="fill: rgb(69, 90, 100); transform-origin: 313.23px 338.415px;" id="elet5q5qz0yr6" class="animable"></path><path d="M411.31,353.47c-7.16,3.55-5.15,2.44-12.29,6.06-3.49,1.77-21,10.63-24,12.82a.08.08,0,0,0,.07.14c3.51-1.18,20.88-10.41,24.34-12.25,7.06-3.75,5-2.75,12-6.57A.11.11,0,0,0,411.31,353.47Z" style="fill: rgb(38, 50, 56); transform-origin: 393.238px 362.973px;" id="el7tgf6ol2dkb" class="animable"></path><path d="M371.7,370.94c-8.31-7.32-35.51-31.15-36.61-32a15,15,0,0,0-2.84-2.12,3,3,0,0,0-2.62.21c-1.25.58-2.49,1.23-3.73,1.84l-7.36,3.59c-9.52,4.64-19,9.41-28.57,13.9-9.22,4.32-15.8,8.38-25.43,11.71a145.06,145.06,0,0,1-29.54,7c-1.24.15-2.49.28-3.73.4a.07.07,0,0,0,0,.14,118.56,118.56,0,0,0,29.08-5.41c9.54-2.93,16-6.74,25.07-10.91,9.39-4.32,18.65-8.94,27.9-13.54,4.89-2.43,9.77-4.88,14.67-7.28,1.11-.55,2.69-1.73,4-1.14a6.42,6.42,0,0,1,1.46,1.08l1.63,1.35c2.11,1.75,35.45,30.47,36.54,31.3C371.67,371.12,371.78,371,371.7,370.94Z" style="fill: rgb(38, 50, 56); transform-origin: 301.464px 356.112px;" id="ellyxkoijx1m" class="animable"></path><path d="M204.69,348.57s-5.08,29.36,9.6,40.9,122.24,10.14,138.56,4.87,16.84-31.61-1-37.72c-17-5.8-89.16-8.62-90.94-9.33-.45-.18,6.4-4.29,6.37-4.54l-16.43-5Z" style="fill: rgb(69, 90, 100); transform-origin: 284.5px 368.014px;" id="el619o36wz3k8" class="animable"></path><path d="M227,347.83c0-.13-.21-.09-.21,0a14.53,14.53,0,0,1-3.4,9.33c-2.5,2.89-6.18,4.5-9.52,6.19-.32.16-.08.67.25.57a29.63,29.63,0,0,0,5.9-2.55,14.05,14.05,0,0,0,4.43-3.68A12.67,12.67,0,0,0,227,347.83Z" style="fill: rgb(38, 50, 56); transform-origin: 220.441px 355.84px;" id="el347d4zcdrg6" class="animable"></path><path d="M259.72,344.19c-.75-.95-1.56-1.86-2.34-2.78-1.84-2.19-3.68-4.39-5.61-6.5-.18-.2-.54.08-.37.3,1.29,1.7,2.67,3.34,4,5,.69.85,1.39,1.69,2.09,2.53a16.63,16.63,0,0,1,1.95,2.48c.5.94-.16,1.74-1.14,1.84a3.33,3.33,0,0,1-2.34-.86,31,31,0,0,1-4-4.26c-.77-.87-1.55-1.74-2.33-2.6s-1.73-1.78-2.56-2.7c-.06-.05-.16,0-.11.09.73,1,1.4,2,2.13,3s1.47,2,2.22,3,1.45,1.84,2.21,2.73a9.31,9.31,0,0,0,2.24,2c1.4.82,3.82,1,4.57-.8A2.56,2.56,0,0,0,259.72,344.19Z" style="fill: rgb(38, 50, 56); transform-origin: 253.687px 341.449px;" id="elrdheia6k7vo" class="animable"></path><path d="M350.62,394.43c-5.62.11-11.23.44-16.85.56s-11.15.15-16.73.09q-16.79-.15-33.56-1.3c-11.29-.78-23.46-1.91-34.68-3.46-5.36-.74-10.8-1.36-16.11-2.5a25.45,25.45,0,0,1-12.7-6.49c-7.26-7.05-10.09-17.4-11.25-27.3q-.23-2-.39-4a.07.07,0,1,0-.13,0c.65,10.14,2.23,20.72,8.61,28.88A25.31,25.31,0,0,0,227.22,387c5,2,10.6,2.48,15.9,3.2,11.26,1.53,23.48,2.71,34.81,3.59s22.82,1.43,34.24,1.6,22.87,0,34.28-.56q2.08-.09,4.17-.27A.07.07,0,0,0,350.62,394.43Z" style="fill: rgb(38, 50, 56); transform-origin: 279.44px 372.694px;" id="elj1q80ihrbtm" class="animable"></path><path d="M315.19,351.27c-3.53-.52-7.06-1-10.62-1.39s-7.19-.7-10.79-1c-7.11-.61-14.25-1.15-21.38-1.48-4.06-.19-8.11-.21-12.16-.16-.13,0-.12.19,0,.2,7.13.64,14.27,1.09,21.42,1.57s14.25,1.1,21.36,1.78c4,.38,8.08.68,12.12,1C315.43,351.82,315.49,351.32,315.19,351.27Z" style="fill: rgb(38, 50, 56); transform-origin: 287.767px 349.504px;" id="el521wsiekkev" class="animable"></path><path d="M268.11,342.39a55.58,55.58,0,0,0-8.19,4.39,65.14,65.14,0,0,0-7.58,5.3c-.06.06,0,.14.09.11,2.78-1.29,5.45-2.89,8.1-4.43a76.84,76.84,0,0,0,7.75-5C268.45,342.64,268.35,342.3,268.11,342.39Z" style="fill: rgb(38, 50, 56); transform-origin: 260.34px 347.286px;" id="elorst6p0su2n" class="animable"></path><path d="M237.73,289.91c5.45,18.51,15.75,40.48,19.78,43.91,5.1,4.32,37.51,10.86,39.11,10.93,4,.16,10.14-28.67,5.9-29-6.44-.53-29.73-.38-31.21-1.73s-12.08-13.16-23-26.51C240.76,278.25,234.35,278.42,237.73,289.91Z" style="fill: rgb(235, 148, 129); transform-origin: 270.378px 312.825px;" id="elwtzx97d749s" class="animable"></path><path d="M293.37,343.42a87.06,87.06,0,0,0,11.54,4.1c3.13.7,12.19,2.49,13.31-.88.76-2.3-4.44-4-8.09-5.24-1.93-.67-4.36-2.49-3.88-3.73.84-2.17,5.8-.35,9.09,1.31,6.36,3.19,14.94,9.12,18.5,5.78,1.35-1.27-.43-3.31-3-5.27,4.06,2.21,8.36,4,9.91,2.63a2.07,2.07,0,0,0,.28-2.83,2.74,2.74,0,0,0,3-.65c1.19-1.41.46-3.34-1.06-5.27a1.49,1.49,0,0,0,1.11-.83c2.44-4.26-11.75-15.23-16.47-16.05a117.9,117.9,0,0,0-28.32-.94C294.18,320.18,293.36,343.41,293.37,343.42Z" style="fill: rgb(235, 148, 129); transform-origin: 318.996px 331.863px;" id="el0f3tcorxyfv7" class="animable"></path><path d="M312.76,329.57a23.34,23.34,0,0,1,9.36,3c3.62,2.09,6.09,4.63,9.17,7.16a.08.08,0,0,1-.1.13c-1.47-1.2-7.52-5.69-9.08-6.69a22.11,22.11,0,0,0-9.36-3.5A0,0,0,0,1,312.76,329.57Z" style="fill: rgb(38, 50, 56); transform-origin: 322.036px 334.724px;" id="elx6id8ztnog9" class="animable"></path><path d="M315,323.6a55.16,55.16,0,0,1,10.87,3c3.77,1.64,6.82,4.51,9.81,7.26,1.8,1.66,3.57,3.35,5.29,5.08.07.07,0,.2-.1.13q-4.57-4.28-9.38-8.27a29.3,29.3,0,0,0-10.08-5.52c-2.11-.66-4.26-1.16-6.42-1.66C314.91,323.65,314.92,323.59,315,323.6Z" style="fill: rgb(38, 50, 56); transform-origin: 327.967px 331.344px;" id="elhtz948s89n" class="animable"></path><path d="M318.5,318.28c3.55.5,6.64.93,9.85,2.62a49.89,49.89,0,0,1,10,7.58c1.63,1.54,3.21,3.14,4.77,4.76.06.07-.05.18-.11.12a116.18,116.18,0,0,0-11.33-9.93,22.85,22.85,0,0,0-6.21-3.52,41,41,0,0,0-6.93-1.61S318.49,318.27,318.5,318.28Z" style="fill: rgb(38, 50, 56); transform-origin: 330.818px 325.828px;" id="elhdth5vy7rfo" class="animable"></path><path d="M297,314.52l-7.92,31.67s-27-6-32.19-10.9-15.77-31.42-19.2-44.36,3.21-13,9.8-5.13,23,27,23.84,27.37S297,314.52,297,314.52Z" style="fill: #6C8FE1; transform-origin: 266.878px 313.314px;" id="elenb1nxpwe3m" class="animable"></path><path d="M285.72,332.54c1-3.73,2-7.46,2.79-11.23.47-2.15.95-4.29,1.4-6.44,0-.08-.12-.12-.14,0-1.12,3.71-2.23,7.44-3.18,11.2s-1.92,7.48-2.81,11.23c-.51,2.14-.95,4.28-1.33,6.45,0,0,.06.06.08,0C283.77,340.05,284.75,336.3,285.72,332.54Z" style="fill: rgb(38, 50, 56); transform-origin: 286.18px 329.285px;" id="el2ymjnwfuc47" class="animable"></path><path d="M285.82,314.3a13.85,13.85,0,0,1-.13,2.13,12.27,12.27,0,0,1-.51,2.07,12.8,12.8,0,0,1-2.05,3.73,9.32,9.32,0,0,1-3.29,2.69,13.27,13.27,0,0,1-4.08,1.18,22.88,22.88,0,0,1-3.6.2h-.65c-1.41,0-2.82-.15-4.23-.27a82.48,82.48,0,0,0-8.45-.56,15.74,15.74,0,0,0-4.16.56,7.69,7.69,0,0,0-2.78,1.44l-.06-.12a7.8,7.8,0,0,1,2.8-1.45,15.71,15.71,0,0,1,4.2-.58,79.56,79.56,0,0,1,8.46.54c1.41.12,2.82.23,4.23.26h.87a23.32,23.32,0,0,0,3.34-.21,13,13,0,0,0,4-1.17A8.94,8.94,0,0,0,283,322.1a12.87,12.87,0,0,0,2-3.67,12,12,0,0,0,.63-4.13,2.26,2.26,0,0,0,0-.26h.22A2.09,2.09,0,0,1,285.82,314.3Zm-8.43-.61v-.05h-.2a.17.17,0,0,1,0,.07,15.9,15.9,0,0,1-.27,4.19,16,16,0,0,1-3.88,7.37,12.33,12.33,0,0,1-.91.86,1.92,1.92,0,0,1-.22.18,13.2,13.2,0,0,1-2.22,1.48,21.1,21.1,0,0,1-3.93,1.54,57.8,57.8,0,0,0-8.1,2.49,14.07,14.07,0,0,0-2.44,1.41.46.46,0,0,1,.07.1,13.62,13.62,0,0,1,2.43-1.39,57.57,57.57,0,0,1,8.08-2.47,21.65,21.65,0,0,0,4-1.54,12.41,12.41,0,0,0,2.39-1.62,1.3,1.3,0,0,0,.23-.18q.41-.36.78-.75a15.1,15.1,0,0,0,2.46-3.46,14.89,14.89,0,0,0,1.47-4A15.49,15.49,0,0,0,277.39,313.69Z" style="fill: rgb(255, 255, 255); transform-origin: 268.84px 323.485px;" id="elqlp01euxkcc" class="animable"></path><g id="el3frr222ng06"><path d="M289.9,343l-.79,3.15s-27-6-32.19-10.9-15.77-31.42-19.2-44.36c-2.51-9.46.37-12.05,4.67-9.67C254.36,296.52,276.93,325.47,289.9,343Z" style="opacity: 0.1; transform-origin: 263.343px 313.27px;" class="animable" id="eljfm2dsygldl"></path></g><path d="M202.33,351.67c2,.76,60.81-13.08,60.81-13.08l-5.83-20.47s3.71-6.3,2.45-12.61c-1.67-8.42-16.38-22.87-17.54-23.73-4.7-3.47-9-4.14-13.09-2.21C211.92,287.63,202.33,351.67,202.33,351.67Z" style="fill: #6C8FE1; transform-origin: 232.735px 315.103px;" id="eley3aazeb2rn" class="animable"></path><path d="M257.57,300.18l.09.17-.43,0H257a10.26,10.26,0,0,0-1.24,0,14.89,14.89,0,0,0-4.12.85,14.46,14.46,0,0,0-3.74,1.89,15.81,15.81,0,0,0-3.07,2.88,28.91,28.91,0,0,0-2.4,3.47c-.73,1.2-1.42,2.44-2.16,3.64a23.47,23.47,0,0,1-2.51,3.44,14.25,14.25,0,0,1-1.55,1.46,11,11,0,0,1-1.79,1.17,12.89,12.89,0,0,1-4,1.33,9.36,9.36,0,0,1-4.24-.28,13.15,13.15,0,0,1-3.79-1.92,24.28,24.28,0,0,1-2.75-2.3l-.18-.18-.3-.28c-1-1-2-2-2.91-3.09-1.27-1.41-2.5-2.85-3.81-4.22a1.21,1.21,0,0,0,.05-.18c1.34,1.39,2.6,2.85,3.89,4.28.94,1.05,1.9,2.09,2.9,3.08l.45.42.18.18a23.82,23.82,0,0,0,2.59,2.13,12.92,12.92,0,0,0,3.74,1.89,9.07,9.07,0,0,0,4.14.26,12.94,12.94,0,0,0,4-1.31,12.43,12.43,0,0,0,3.28-2.59,22.48,22.48,0,0,0,2.49-3.4c.74-1.2,1.43-2.43,2.17-3.64a27.81,27.81,0,0,1,2.43-3.48,15.5,15.5,0,0,1,3.1-2.9,15.87,15.87,0,0,1,8-2.76c.36,0,.72,0,1.08,0h.28Zm.55,1-.59-.6-.3-.29-.17-.17a23.37,23.37,0,0,0-2.76-2.3,13,13,0,0,0-3.79-1.92,9.22,9.22,0,0,0-4.24-.28,13.13,13.13,0,0,0-4,1.32,12.52,12.52,0,0,0-1.79,1.17,14.34,14.34,0,0,0-1.55,1.47,23.38,23.38,0,0,0-2.51,3.43c-.74,1.21-1.43,2.44-2.16,3.65a29.36,29.36,0,0,1-2.4,3.47,16.31,16.31,0,0,1-3.06,2.87,15,15,0,0,1-3.75,1.9,14.88,14.88,0,0,1-4.12.84,8.69,8.69,0,0,1-1.25,0,1.22,1.22,0,0,1-.27,0,13.32,13.32,0,0,1-2.65-.43,21.26,21.26,0,0,1-3.91-1.56c-.63-.32-1.26-.65-1.88-1a.74.74,0,0,0,0,.14c.61.33,1.23.67,1.85,1a20.66,20.66,0,0,0,3.94,1.58,14,14,0,0,0,2.87.46h.27c.36,0,.72,0,1.08,0a15.62,15.62,0,0,0,4.17-.85,15,15,0,0,0,3.79-1.91,16.45,16.45,0,0,0,3.11-2.9,28.93,28.93,0,0,0,2.42-3.49c.74-1.21,1.43-2.44,2.17-3.64a24.52,24.52,0,0,1,2.49-3.4,12.48,12.48,0,0,1,3.29-2.58,12.9,12.9,0,0,1,4-1.32,9.21,9.21,0,0,1,4.14.27,13,13,0,0,1,3.74,1.88,23.91,23.91,0,0,1,2.59,2.14l.17.17.46.43c.33.32.65.65,1,1-.07-.17-.16-.34-.24-.5Z" style="fill: rgb(255, 255, 255); transform-origin: 234.743px 308.048px;" id="elcnyab5oo0qp" class="animable"></path><path d="M249.8,289.42c1.41,1.82,2.93,3.55,4.38,5.33-.65-1.31-1.3-2.61-2-3.89,0,0,0-.06,0,0a28.29,28.29,0,0,1,2.71,4.83,39.35,39.35,0,0,1,3,4.24,18,18,0,0,1,2.35,5.74,15.52,15.52,0,0,1-.13,6.22,40.08,40.08,0,0,1-2.31,6.83c-.12.3-.54.09-.44-.2,1.29-3.88,2.73-8,2.06-12.11s-3-7.66-5.32-11a57.7,57.7,0,0,0-4.43-5.86C249.61,289.44,249.74,289.34,249.8,289.42Z" style="fill: rgb(38, 50, 56); transform-origin: 255.074px 304.129px;" id="eln75nhljdqk7" class="animable"></path><path d="M223.47,283.28c-11.73,9-42.66,45.53-36.2,54.19s50.78,5.78,63.71,2c3.85-1.11-6-25.58-10.13-26.79-3.41-1-22.6,4.2-22.94,3.08s3.85-9.34,10.71-24.13C236.52,274.63,228.66,279.3,223.47,283.28Z" style="fill: rgb(235, 148, 129); transform-origin: 219.124px 311.333px;" id="elx8x5l5up2k9" class="animable"></path><path d="M259.76,308.48c8.86.23,11.1,1.65,18.68-2.13,5-2.48,8.7-.37,5.32,4.32-5.53,7.68-17,9.79-21.23,9.37Z" style="fill: rgb(235, 148, 129); transform-origin: 272.412px 312.696px;" id="eloab2dm4dp6e" class="animable"></path><path d="M235.36,313s10.63-3.8,20.1-4.49c6.55-.48,20.91.07,32.08,16.18,2.65,3.82,3.71,11.14-2.88,6.47-4.68-3.32-6.65-6.83-9.72-8.27,0,0,.24,9.48-3.69,12a85.63,85.63,0,0,1-10.74,5.81,18.28,18.28,0,0,1-1.27-1.91s-3.89,2-10.32.29Z" style="fill: rgb(235, 148, 129); transform-origin: 262.48px 324.553px;" id="elfi33t5e6tk" class="animable"></path><path d="M261.78,309.07c2.76,2.07,8.51,6.55,12,11.85,3.81,5.9,9.57,18.27,5.2,21-3.21,2-5.83-2.5-5.83-2.5s1.3,5.62-2,6.82c-3,1.1-4.82-2.53-4.82-2.53s.21,3.54-2.9,4c-3.73.6-3.54-6.93-7.84-9.59C254.57,337.61,261.78,309.07,261.78,309.07Z" style="fill: rgb(235, 148, 129); transform-origin: 268.019px 328.407px;" id="elb12iz9ska08" class="animable"></path><path d="M266.83,323.92a27.94,27.94,0,0,1,6.34,15.42c0,.14-.1.22-.13.09A68.82,68.82,0,0,0,266.77,324,0,0,0,0,1,266.83,323.92Z" style="fill: rgb(38, 50, 56); transform-origin: 269.97px 331.708px;" id="elqklw0uhnyff" class="animable"></path><path d="M261,327.94c1.74,2.25,5.32,9.33,5.4,15.77,0,.14-.11.22-.13.09A74.09,74.09,0,0,0,260.94,328S261,327.91,261,327.94Z" style="fill: rgb(38, 50, 56); transform-origin: 263.67px 335.9px;" id="elcizrkaz07di" class="animable"></path><path d="M275,322.86c2.68,1.29,4.29,3,6.4,5a37.42,37.42,0,0,0,3.26,2.91c1,.81,2.58,2,4,1.26a2.34,2.34,0,0,0,.9-2.22,11.25,11.25,0,0,0-1-3.47s.05-.08.07,0a15.71,15.71,0,0,1,1.23,3.15,3.8,3.8,0,0,1-.11,2.24c-.67,1.49-2.54,1.39-3.77.75a12.25,12.25,0,0,1-2.05-1.45c-.62-.5-1.21-1-1.79-1.59-1.2-1.13-2.32-2.32-3.5-3.47a40.61,40.61,0,0,0-3.65-3C274.84,322.91,274.89,322.83,275,322.86Z" style="fill: rgb(38, 50, 56); transform-origin: 282.437px 327.888px;" id="el4whexdbndmf" class="animable"></path><path d="M279.22,333.77a92,92,0,0,0-4.34-10.86s0-.08.07,0a46.69,46.69,0,0,1,5,10.49,15.62,15.62,0,0,1,.77,6.24c-.49,2.95-2.54,3.19-3.28,3.21A3.88,3.88,0,0,1,275,342a7.75,7.75,0,0,1-1.92-2.51c0-.05,0-.09.07-.05.83,1.33,2.34,2.76,4,2.82a2.72,2.72,0,0,0,2-.69,3.54,3.54,0,0,0,.87-2.29A16.49,16.49,0,0,0,279.22,333.77Z" style="fill: rgb(38, 50, 56); transform-origin: 276.925px 332.862px;" id="el0rzpey0j7beg" class="animable"></path><path d="M235.36,313l8.9,31s-55.41,3.16-58.48-6.9,23.7-43,34.81-52.08c12.86-10.49,13.55-6.08,9.37,4.41-4.39,11-11.94,26.67-11.94,26.67Z" style="fill: #6C8FE1; transform-origin: 214.898px 311.745px;" id="el4kw4mtrntla" class="animable"></path><path d="M220.56,310.74l-.09.2a8.18,8.18,0,0,1-1,0,13,13,0,0,1-4.12-1.05,24.66,24.66,0,0,1-3.19-1.65l-.22-.13-.34-.21c-1.2-.75-2.36-1.56-3.51-2.39-1.34-1-2.67-1.95-4-2.89l.1-.12c1.36.93,2.69,1.92,4,2.87,1.15.82,2.31,1.63,3.5,2.37l.53.32.22.13a22.64,22.64,0,0,0,3,1.53,13.1,13.1,0,0,0,4.06,1A9.55,9.55,0,0,0,220.56,310.74Zm8.16-24.42a13.11,13.11,0,0,0-1.2,1.77,22.37,22.37,0,0,0-1.7,3.89c-.47,1.34-.87,2.7-1.32,4a28.38,28.38,0,0,1-1.6,3.91,16.1,16.1,0,0,1-2.36,3.47,14.84,14.84,0,0,1-3.25,2.66,15.14,15.14,0,0,1-3.83,1.72,9,9,0,0,1-1.23.27,1.37,1.37,0,0,1-.28,0,12.47,12.47,0,0,1-2.66.15,20.86,20.86,0,0,1-4.16-.67c-1.37-.35-2.73-.77-4.09-1.13l-.09.11c1.38.38,2.75.81,4.14,1.16a20.47,20.47,0,0,0,4.19.68,13.29,13.29,0,0,0,2.89-.17l.28-.05a9.92,9.92,0,0,0,1.05-.24,16,16,0,0,0,7.17-4.42,15.76,15.76,0,0,0,2.4-3.5,29.81,29.81,0,0,0,1.62-3.93c.45-1.34.86-2.7,1.33-4a22,22,0,0,1,1.69-3.85,12.35,12.35,0,0,1,2.64-3.24,11.06,11.06,0,0,1,1.49-1.08c0-.11,0-.2.07-.3a11.91,11.91,0,0,0-1.7,1.21A12.66,12.66,0,0,0,228.72,286.32Zm5.05,27-.07,0a14.4,14.4,0,0,1,.12,1.86c0,.39,0,.77,0,1.16,0,0,0,.09,0,.14a16.51,16.51,0,0,1-.49,2.88,15.23,15.23,0,0,1-1.59,3.9,13.92,13.92,0,0,1-2.66,3.26,60.06,60.06,0,0,1-6.92,4.86,20.7,20.7,0,0,0-3.28,2.69,13.63,13.63,0,0,0-1.79,2.28l-.15.25c-.18.31-.35.62-.5.94a16.27,16.27,0,0,0-1.51,6.75h.18a15.84,15.84,0,0,1,.23-2.66,14.88,14.88,0,0,1,1.24-4,11.56,11.56,0,0,1,.6-1.09,1.11,1.11,0,0,1,.16-.24,12.82,12.82,0,0,1,1.65-2.1,20.41,20.41,0,0,1,3.25-2.68c2.32-1.6,4.84-2.95,6.93-4.89a14.12,14.12,0,0,0,2.67-3.29,15.08,15.08,0,0,0,1.59-3.93,16.41,16.41,0,0,0,.46-2.79c0-.05,0-.1,0-.14,0-.43,0-.85,0-1.28A17,17,0,0,0,233.77,313.3Zm3.46,10.6a10.86,10.86,0,0,0-1.31-4c-.62-1.18-1.35-2.29-2.06-3.41l-.08-.12a26.94,26.94,0,0,1-1.58-2.76h-.06a27.41,27.41,0,0,0,1.63,2.89l.07.12c.69,1.09,1.4,2.18,2,3.32a10.92,10.92,0,0,1,1.28,4,8.51,8.51,0,0,1-.65,4.11,7.43,7.43,0,0,1-2.69,3.16A15.8,15.8,0,0,1,230,333a84,84,0,0,1-8.19,2.09c-1.38.32-2.76.65-4.11,1.06l-.39.12-.25.07a25.09,25.09,0,0,0-3.34,1.3,13.18,13.18,0,0,0-3.51,2.4,9.27,9.27,0,0,0-2.3,3.57l-.09.27.22,0a1.87,1.87,0,0,1,.07-.22,9.14,9.14,0,0,1,2.24-3.5,13,13,0,0,1,3.45-2.36,23.65,23.65,0,0,1,3.11-1.23,1.13,1.13,0,0,1,.24-.08l.6-.19c1.35-.4,2.72-.74,4.09-1.06a83.09,83.09,0,0,0,8.21-2.12,15.9,15.9,0,0,0,3.82-1.86,7.56,7.56,0,0,0,2.73-3.22A8.63,8.63,0,0,0,237.23,323.9Z" style="fill: rgb(255, 255, 255); transform-origin: 219.109px 313.91px;" id="elwgwsl02wqf" class="animable"></path><path d="M200.51,321.07a64.17,64.17,0,0,1,8.55-3.29,62,62,0,0,1,8.84-1.95c1.7-.27,3.41-.45,5.12-.64.06,0,.06.07,0,.08a79.66,79.66,0,0,0-8.91,1.87q-4.38,1.14-8.7,2.44c-1.64.49-3.25,1.06-4.86,1.61A.07.07,0,0,1,200.51,321.07Z" style="fill: rgb(38, 50, 56); transform-origin: 211.777px 318.19px;" id="elndhx46wex7" class="animable"></path><path d="M235.23,312.91c-.28,0-15.69,2.43-16.21,2.58.1-.21,4-7.55,4.59-8.62.06-.11.11-.22.17-.32.35-.47.7-.93,1-1.4l1.27-1.85s0,0,0,0l-1.34,1.78q-.32.42-.6.84c.39-.76.77-1.52,1.15-2.29.61-1.23,1.17-2.47,1.74-3.71,0,0-.05-.07-.07,0-1.15,2.14-2.36,4.24-3.52,6.37s-5.54,10-5.52,10,17-3,17.37-3.09A.11.11,0,0,0,235.23,312.91Z" style="fill: rgb(38, 50, 56); transform-origin: 226.639px 308.089px;" id="elgrnam0sqkyh" class="animable"></path><path d="M233.11,331.82c-1-3.46-1.92-6.92-3-10.34-.62-2-1.24-3.89-1.88-5.83,0-.07-.15,0-.14,0,.84,3.51,1.69,7,2.69,10.49s2,6.91,3,10.35q.88,2.94,2,5.8s.08,0,.07,0C235.06,338.77,234.09,335.3,233.11,331.82Z" style="fill: rgb(38, 50, 56); transform-origin: 231.97px 328.954px;" id="elyrg23qx6nw" class="animable"></path><path d="M244.88,344.57c-.39-1-.86-2.36-1.29-3.31-.11-.26-.29-.24-.21,0,.27.87.46,1.83.73,2.72-.78,0-1.55,0-2.33.07l-2.69.11c-1.75.07-3.51.12-5.26.16q-5.34.09-10.67,0a208.42,208.42,0,0,1-21.34-1.5c-2-.26-4-.55-5.92-.9a58.58,58.58,0,0,1-5.76-1.24s-.08.07,0,.09a32,32,0,0,0,4.95,1.49c1.76.38,3.54.72,5.33,1,3.56.55,7.14.91,10.73,1.17q10.68.76,21.4.64,3,0,6-.13l3-.12A19.28,19.28,0,0,0,244.88,344.57Z" style="fill: rgb(38, 50, 56); transform-origin: 217.492px 342.883px;" id="el62rzbrehxr" class="animable"></path><path d="M234,280.64c0,1.08,3.39,8.83,8.12,9.67,1.54.27,3.39-8.07,3.39-8.07l.28-.59,3.87-8.18-9.92-10S234,280.19,234,280.64Z" style="fill: rgb(235, 148, 129); transform-origin: 241.83px 276.893px;" id="el552wxk8enha" class="animable"></path><path d="M249.63,273.46l-3.87,8.19a18.21,18.21,0,0,1-8-12.45c1-2.9,1.81-5.31,1.92-5.66a.1.1,0,0,0,0-.05l1.28,1.19Z" style="fill: rgb(38, 50, 56); transform-origin: 243.695px 272.57px;" id="elbwoypd34lvs" class="animable"></path><path d="M265.56,264.28c-2.22,15.73-11.9,16.18-15.29,15.7-3.08-.44-13.51-2.33-12.92-18.21s8.6-19.82,15.7-19.19S267.79,248.54,265.56,264.28Z" style="fill: rgb(235, 148, 129); transform-origin: 251.64px 261.303px;" id="el3dz066qutm3" class="animable"></path><path d="M263.64,262.57c-.36-.12-.66-.29-1-.44a1.81,1.81,0,0,1-.94-.65.57.57,0,0,1,.15-.68,1.41,1.41,0,0,1,1.42,0,2.06,2.06,0,0,1,1.11,1A.6.6,0,0,1,263.64,262.57Z" style="fill: rgb(38, 50, 56); transform-origin: 263.029px 261.602px;" id="elrc3k7386cud" class="animable"></path><path d="M253.05,260.47c.37,0,.72,0,1.1,0a1.8,1.8,0,0,0,1.12-.21.58.58,0,0,0,.14-.68,1.4,1.4,0,0,0-1.28-.61,2.08,2.08,0,0,0-1.42.45A.61.61,0,0,0,253.05,260.47Z" style="fill: rgb(38, 50, 56); transform-origin: 253.991px 259.726px;" id="el3ye4ozkw7pp" class="animable"></path><path d="M255.11,263.22s-.09,0-.1.08c-.16,1.07-.54,2.27-1.56,2.44,0,0,0,.06,0,.06C254.65,265.86,255.13,264.26,255.11,263.22Z" style="fill: rgb(38, 50, 56); transform-origin: 254.28px 264.511px;" id="el36sgjs9dbg" class="animable"></path><path d="M254.37,261.93c-1.68-.45-2.46,3-.9,3.38S255.79,262.31,254.37,261.93Z" style="fill: rgb(38, 50, 56); transform-origin: 253.874px 263.615px;" id="elqnbqf1b83rb" class="animable"></path><path d="M253.66,262c-.34.12-.71.4-1.07.35s-.66-.48-.85-.89c0,0-.06,0-.07,0a1.27,1.27,0,0,0,.62,1.63c.61.24,1.2-.23,1.52-.85C253.87,262.11,253.8,261.91,253.66,262Z" style="fill: rgb(38, 50, 56); transform-origin: 252.702px 262.307px;" id="elq47qr4iemx" class="animable"></path><path d="M261,264.3s.07.07.06.11c-.28,1-.43,2.29.44,2.87,0,0,0,.07,0,.05C260.31,266.89,260.52,265.24,261,264.3Z" style="fill: rgb(38, 50, 56); transform-origin: 261.059px 265.817px;" id="elibt3rklqiwe" class="animable"></path><path d="M262.16,263.42c1.73.28,1,3.71-.55,3.45S260.72,263.19,262.16,263.42Z" style="fill: rgb(38, 50, 56); transform-origin: 261.94px 265.146px;" id="el63423gt3afm" class="animable"></path><path d="M262.83,263.79c.24.24.44.62.76.7s.72-.21,1-.52c0,0,.05,0,.05,0-.11.65-.47,1.29-1.12,1.3s-.91-.65-.94-1.33C262.61,263.86,262.74,263.7,262.83,263.79Z" style="fill: rgb(38, 50, 56); transform-origin: 263.61px 264.517px;" id="el7cw5xb1mdsm" class="animable"></path><path d="M252.75,272.43c.18.32.33.72.7.86a2.86,2.86,0,0,0,1.2,0s.06,0,0,.06a1.44,1.44,0,0,1-1.48.2,1.16,1.16,0,0,1-.57-1.15C252.63,272.39,252.72,272.39,252.75,272.43Z" style="fill: rgb(38, 50, 56); transform-origin: 253.634px 273.032px;" id="elompsocpm9go" class="animable"></path><path d="M258.16,269.49s-.13,1.63-.29,2.38c0,.07-.2.06-.46,0h0a3.62,3.62,0,0,1-3.15-2.07c0-.08.08-.14.13-.08a5.43,5.43,0,0,0,3,1.63c.1-.19.13-2.79.25-2.77a6.36,6.36,0,0,1,1.6.75c.36-3.38.18-6.79.59-10.15a.1.1,0,0,1,.2,0,54.94,54.94,0,0,1-.16,11C259.84,270.58,258.43,269.69,258.16,269.49Z" style="fill: rgb(38, 50, 56); transform-origin: 257.246px 265.499px;" id="elz9chbe6k5gr" class="animable"></path><path d="M257,271.53a4.06,4.06,0,0,1-1.84.93,1.79,1.79,0,0,1-1.11-.14c-.76-.36-.64-1.09-.37-1.69a4.41,4.41,0,0,1,.54-.88A5.28,5.28,0,0,0,257,271.53Z" style="fill: rgb(38, 50, 56); transform-origin: 255.236px 271.121px;" id="elprmuxdzhecj" class="animable"></path><path d="M255.2,272.46a1.79,1.79,0,0,1-1.11-.14c-.76-.36-.64-1.09-.37-1.69A1.91,1.91,0,0,1,255.2,272.46Z" style="fill: rgb(255, 155, 188); transform-origin: 254.356px 271.561px;" id="elr7dwpg7t7sb" class="animable"></path><path d="M237.15,262.61a6.57,6.57,0,0,0,5-4.08,17.15,17.15,0,0,0,8.3-3.4c-.2.28-1.61,2.34-2.36,3.36,10.23,1.07,15.43-5.46,15.43-5.46a17.47,17.47,0,0,1,2.4,7.4s1.84-5.92,0-10.81a10,10,0,0,0-7.67-6.58,14.31,14.31,0,0,0-14.61.14C235.32,248.17,237.15,262.61,237.15,262.61Z" style="fill: rgb(38, 50, 56); transform-origin: 251.858px 251.857px;" id="ellymxvojgb7h" class="animable"></path><path d="M256,259.08a18.91,18.91,0,0,1-5.51.35s0,0,0,0a15.75,15.75,0,0,0,8.39-2.19,15,15,0,0,0,3-2.3,10.38,10.38,0,0,0,2.39-3.31.07.07,0,1,1,.14.05,12.19,12.19,0,0,1-1.9,3.6,11.19,11.19,0,0,1-3.11,2.57,13,13,0,0,1-3.36,1.26" style="fill: rgb(38, 50, 56); transform-origin: 257.452px 255.538px;" id="el0umyge4gi8cq" class="animable"></path><path d="M239.68,263.33s-2.27-5.61-4.74-4.91-1.55,8.29.81,9.84a2.69,2.69,0,0,0,3.83-.6Z" style="fill: rgb(235, 148, 129); transform-origin: 236.578px 263.583px;" id="el8vj3lgdn3m3" class="animable"></path><path d="M235.26,260.59s-.06,0,0,.06c1.64,1.15,2.2,3,2.46,4.93a1.48,1.48,0,0,0-2.07-.89c-.05,0,0,.11,0,.11a1.64,1.64,0,0,1,1.64,1,7.74,7.74,0,0,1,.52,1.63c.05.18.36.16.34,0v-.05C238.72,265,237.68,261.39,235.26,260.59Z" style="fill: rgb(38, 50, 56); transform-origin: 236.768px 264.074px;" id="elv1u8yi3qmzq" class="animable"></path><rect x="256.4" y="351.21" width="65.43" height="2.93" style="fill: rgb(199, 199, 199); transform-origin: 289.115px 352.675px;" id="el8x9frqgmme9" class="animable"></rect><polygon points="321.83 351.21 321.83 354.14 277.36 354.14 279.6 351.21 321.83 351.21" style="fill: rgb(166, 166, 166); transform-origin: 299.595px 352.675px;" id="elttsgu0r161" class="animable"></polygon><polygon points="282.42 354.14 346.19 354.14 351.5 310.83 287.73 310.83 282.42 354.14" style="fill: rgb(199, 199, 199); transform-origin: 316.96px 332.485px;" id="elcekypzzgda" class="animable"></polygon><path d="M313.08,332.49a3.8,3.8,0,0,0,3.81,3.88,4,4,0,0,0,3.95-3.88,3.79,3.79,0,0,0-3.81-3.88A4,4,0,0,0,313.08,332.49Z" style="fill: rgb(255, 255, 255); transform-origin: 316.96px 332.49px;" id="elwame4bl9pmh" class="animable"></path></g><g id="freepik--speech-bubble--inject-14" class="animable" style="transform-origin: 299.016px 230.787px;"><path d="M325.26,233.3a23.85,23.85,0,0,1-39.86,15.09l-11.94,1.76,6-10.32a23.86,23.86,0,1,1,45.82-6.53Z" style="fill: rgb(255, 255, 255); transform-origin: 299.435px 230.816px;" id="el9nuu9lktpf5" class="animable"></path><path d="M318.3,213.42a24.36,24.36,0,0,0-39.66,26.36l-6.2,10.79a.29.29,0,0,0,0,.27.24.24,0,0,0,.25.1L285.21,249a24.24,24.24,0,0,0,11.72,5.7,21.28,21.28,0,0,0,3.32.35c.34,0,.68,0,1,0,.6,0,1.19,0,1.77-.07l.59,0a23.36,23.36,0,0,0,6.48-1.54,23.68,23.68,0,0,0,5.81-3.23,17.28,17.28,0,0,0,1.85-1.53l.71-.65.66-.71a15.36,15.36,0,0,0,1.51-1.79,24.15,24.15,0,0,0,4.87-12.22h0A24.38,24.38,0,0,0,318.3,213.42ZM325,233.28a23.51,23.51,0,0,1-4.84,11.92,16.27,16.27,0,0,1-1.48,1.73c-.23.23-.45.47-.65.69l-.7.62a15.27,15.27,0,0,1-1.81,1.47,21.93,21.93,0,0,1-5.69,3.07,23.73,23.73,0,0,1-6.29,1.39l-.58,0a18.34,18.34,0,0,1-2.67,0,19.7,19.7,0,0,1-3.19-.39A23.11,23.11,0,0,1,285.8,248l-.11-.11a.28.28,0,0,0-.17-.07h0l-10.74,1.51,5.43-9.3a.24.24,0,0,0,0-.22l-.08-.21a23.63,23.63,0,0,1-1.66-10.28,23.08,23.08,0,0,1,3-10,24.35,24.35,0,0,1,7.07-7.71,23.31,23.31,0,0,1,9.74-3.85,23.54,23.54,0,0,1,10.5.79A23.43,23.43,0,0,1,325,233.28Z" style="fill: rgb(38, 50, 56); transform-origin: 299.016px 230.787px;" id="elspj20vr9vpi" class="animable"></path><path d="M292.31,231.77a2.6,2.6,0,1,1-2.6-2.59A2.6,2.6,0,0,1,292.31,231.77Z" style="fill: rgb(38, 50, 56); transform-origin: 289.71px 231.78px;" id="el7qsi2fbt8ix" class="animable"></path><circle cx="301.82" cy="231.77" r="2.59" style="fill: rgb(38, 50, 56); transform-origin: 301.82px 231.77px;" id="elnqslqqznzl" class="animable"></circle><circle cx="313.93" cy="231.77" r="2.59" style="fill: rgb(38, 50, 56); transform-origin: 313.93px 231.77px;" id="elpsqezkxkjtm" class="animable"></circle></g><defs>     <filter id="active" height="200%">         <feMorphology in="SourceAlpha" result="DILATED" operator="dilate" radius="2"></feMorphology>                <feFlood flood-color="#32DFEC" flood-opacity="1" result="PINK"></feFlood>        <feComposite in="PINK" in2="DILATED" operator="in" result="OUTLINE"></feComposite>        <feMerge>            <feMergeNode in="OUTLINE"></feMergeNode>            <feMergeNode in="SourceGraphic"></feMergeNode>        </feMerge>    </filter>    <filter id="hover" height="200%">        <feMorphology in="SourceAlpha" result="DILATED" operator="dilate" radius="2"></feMorphology>                <feFlood flood-color="#ff0000" flood-opacity="0.5" result="PINK"></feFlood>        <feComposite in="PINK" in2="DILATED" operator="in" result="OUTLINE"></feComposite>        <feMerge>            <feMergeNode in="OUTLINE"></feMergeNode>            <feMergeNode in="SourceGraphic"></feMergeNode>        </feMerge>            <feColorMatrix type="matrix" values="0   0   0   0   0                0   1   0   0   0                0   0   0   0   0                0   0   0   1   0 "></feColorMatrix>    </filter></defs></svg>
